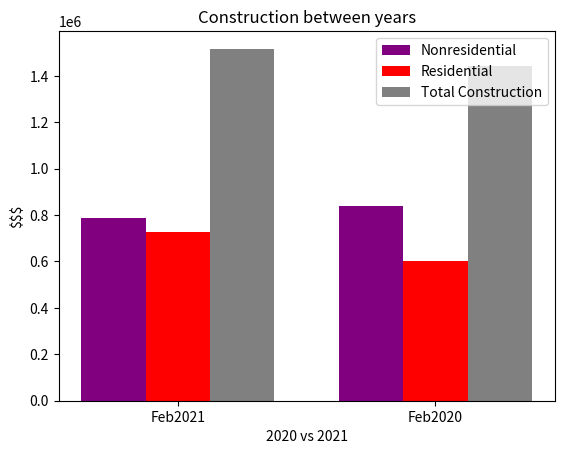

This chart was generated by the following Python code:
import matplotlib.pyplot as plt  
import numpy as np 
    
nonresidential = [789507,840564]
residential = [727420,600581]
total=[1516927,1441145]
periods=["Feb2021","Feb2020"]
barWidth=.25

br1 = np.arange(len(periods)) 
br2 = [x + barWidth for x in br1] 
br3 = [x + barWidth for x in br2] 

plt.xticks([r + barWidth for r in range(len(periods))],periods) 


# creating the bar plot 
plt.bar(br1, nonresidential, color ="purple", width=barWidth, label="Nonresidential") 
plt.bar(br2,residential, color="red",  width=barWidth, label="Residential")
plt.bar(br3,total, color="grey", width=barWidth,  label="Total Construction")
  
plt.ylabel("$$$") 
plt.xlabel("2020 vs 2021") 
plt.title("Construction between years") 
plt.legend(loc="best")
plt.show() 

